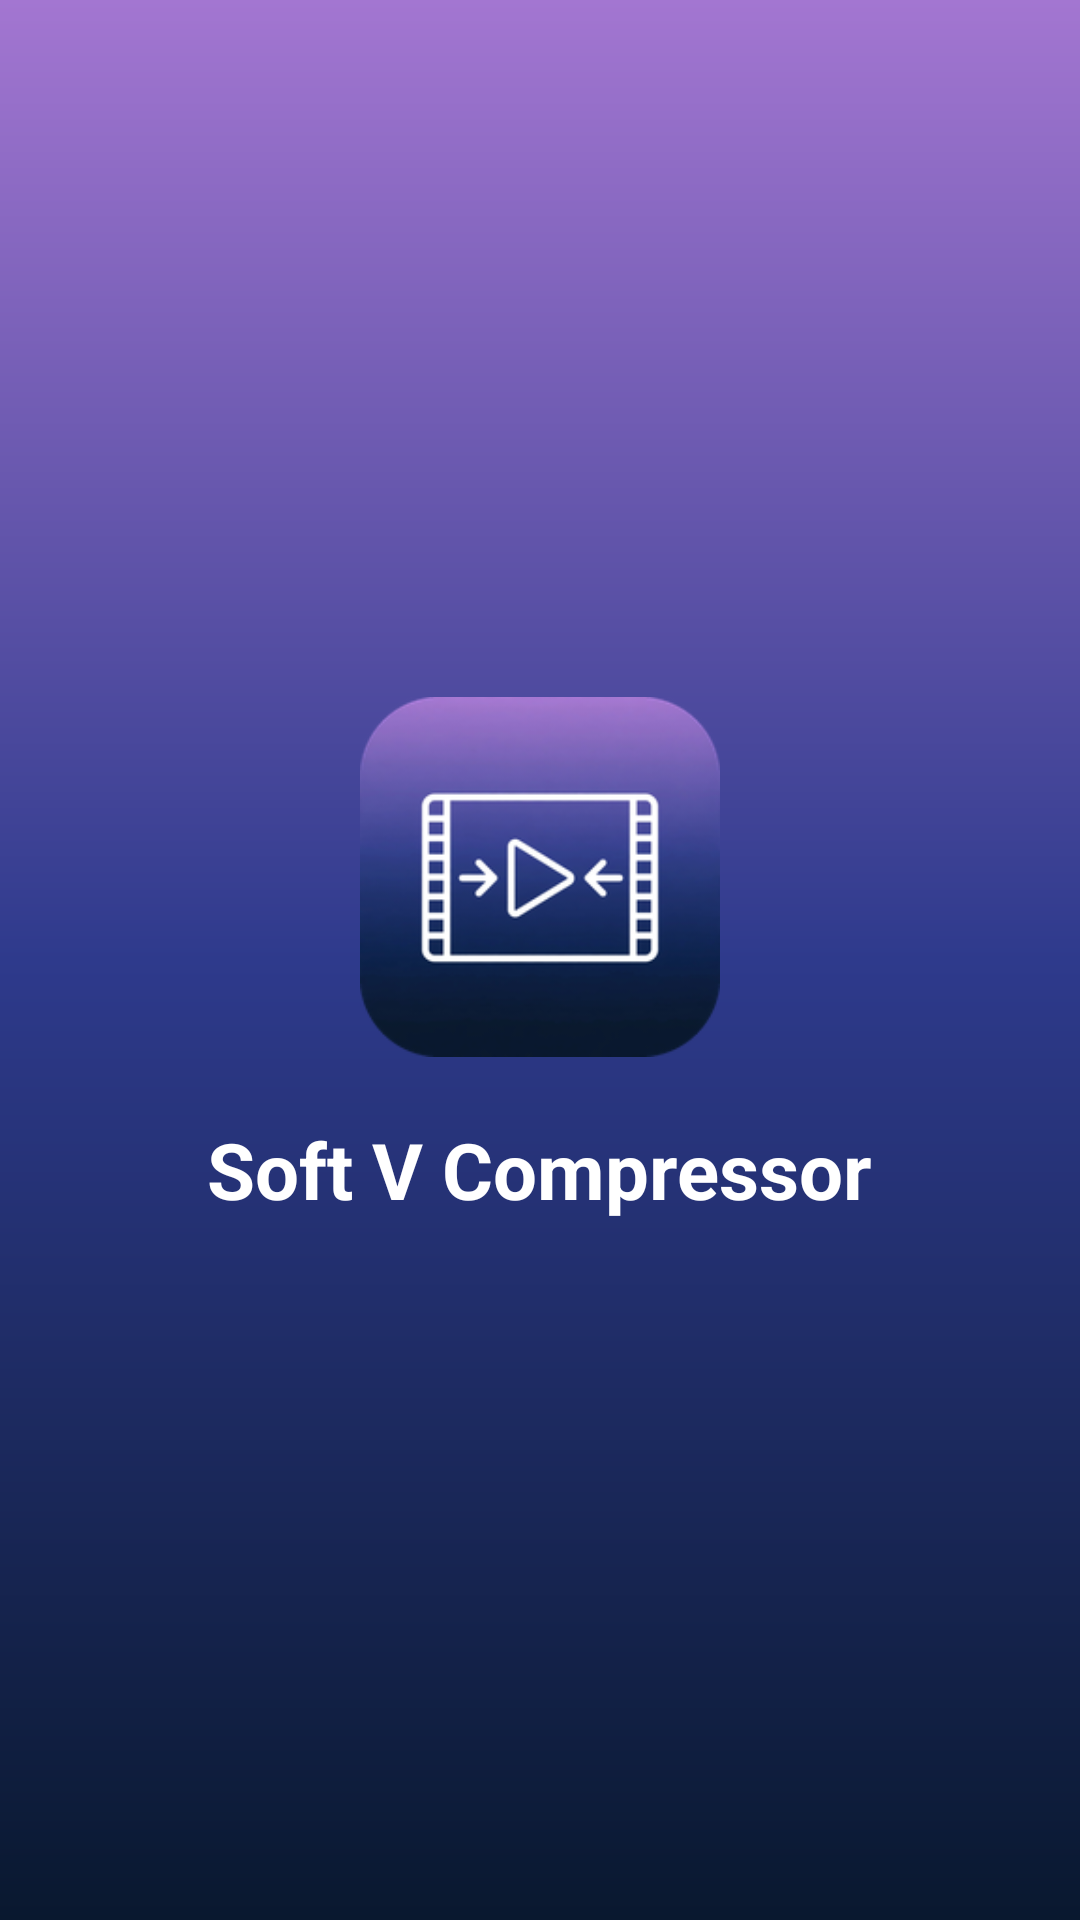

Reconstruct the res/layout file that produces this screen, plus the resources it refers to.
<!-- AndroidManifest.xml: application theme AppTheme -->
<!-- res/layout/activity_splash.xml -->
<?xml version="1.0" encoding="utf-8"?>
<LinearLayout xmlns:android="http://schemas.android.com/apk/res/android"
    android:layout_width="match_parent"
    android:layout_height="match_parent"
    android:background="@drawable/bg_splash"
    android:gravity="center"
    android:orientation="vertical">

    <ImageView
        android:layout_width="120dp"
        android:layout_height="120dp"
        android:contentDescription="@string/app_name"
        android:src="@drawable/logo_small" />

    <TextView
        android:layout_width="wrap_content"
        android:layout_height="wrap_content"
        android:layout_marginTop="20dp"
        android:text="@string/app_name"
        android:textColor="@color/white"
        android:textSize="26sp"
        android:textStyle="bold" />
</LinearLayout>
<!-- resources referenced by this layout -->
<resources>
  <color name="white">#FFFFFF</color>
  <!-- drawable bg_splash (drawable) -->
  <?xml version="1.0" encoding="utf-8"?>
  <shape xmlns:android="http://schemas.android.com/apk/res/android" android:shape="rectangle">
      <gradient android:angle="270" android:startColor="#A376D1" android:centerColor="#2E3A8C" android:endColor="#09182F" />
  </shape>
  <!-- drawable logo_small: png bitmap (drawable-nodpi, 36871 bytes) -->
  <string name="app_name">Soft V Compressor</string>
  <style name="AppTheme" parent="Theme.AppCompat.Light.NoActionBar">
          <item name="colorPrimary">@color/colorPrimary</item>
          <item name="colorPrimaryDark">@color/colorPrimaryDark</item>
          <item name="colorAccent">@color/colorAccent</item>
          <item name="android:statusBarColor">@color/colorPrimaryDark</item>
          <item name="android:windowBackground">@color/pageBg</item>
          <item name="android:textColorPrimary">@color/textDark</item>
      </style>
  <color name="colorPrimary">#6C4CD6</color>
  <color name="colorPrimaryDark">#4A2FB0</color>
  <color name="colorAccent">#FF6B9D</color>
  <color name="pageBg">#F1EEFF</color>
  <color name="textDark">#1E1B3A</color>
</resources>
